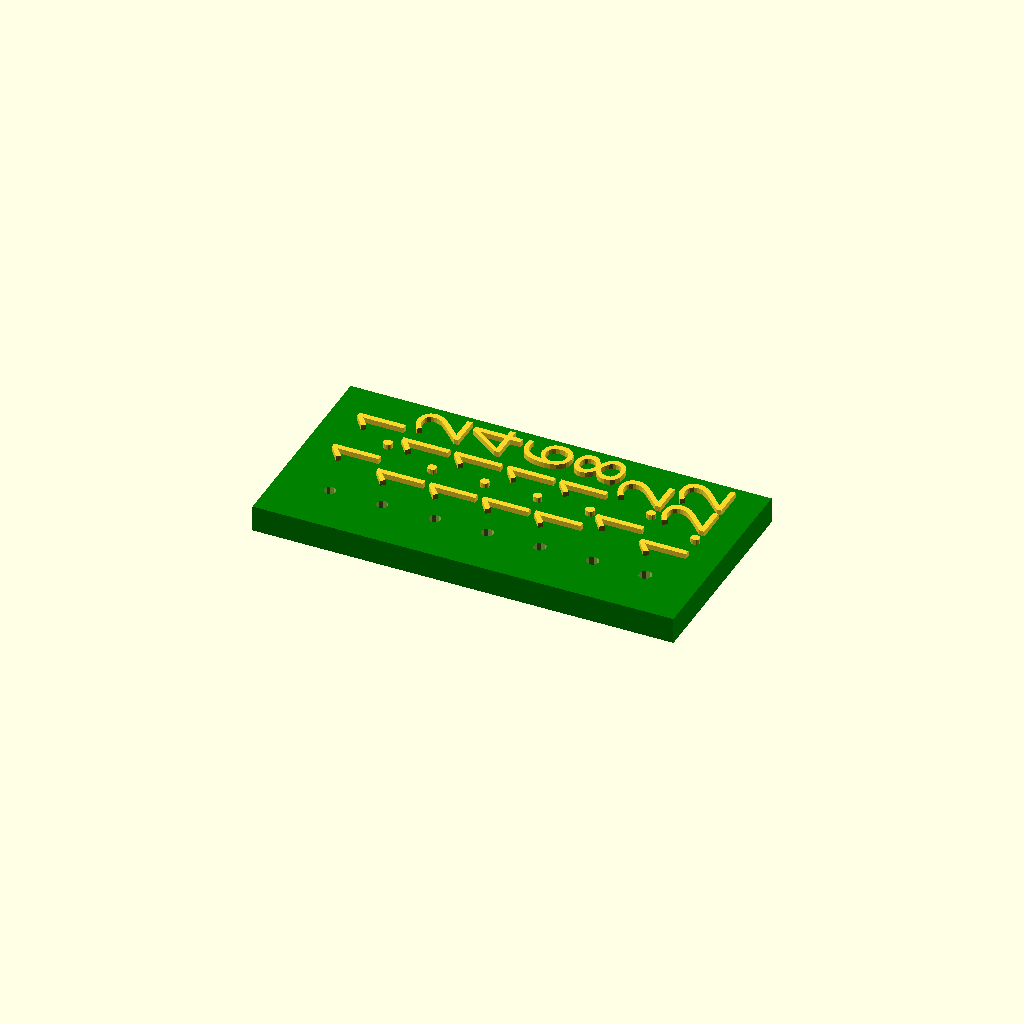
Cell 1: rendered with the file's own defaults.
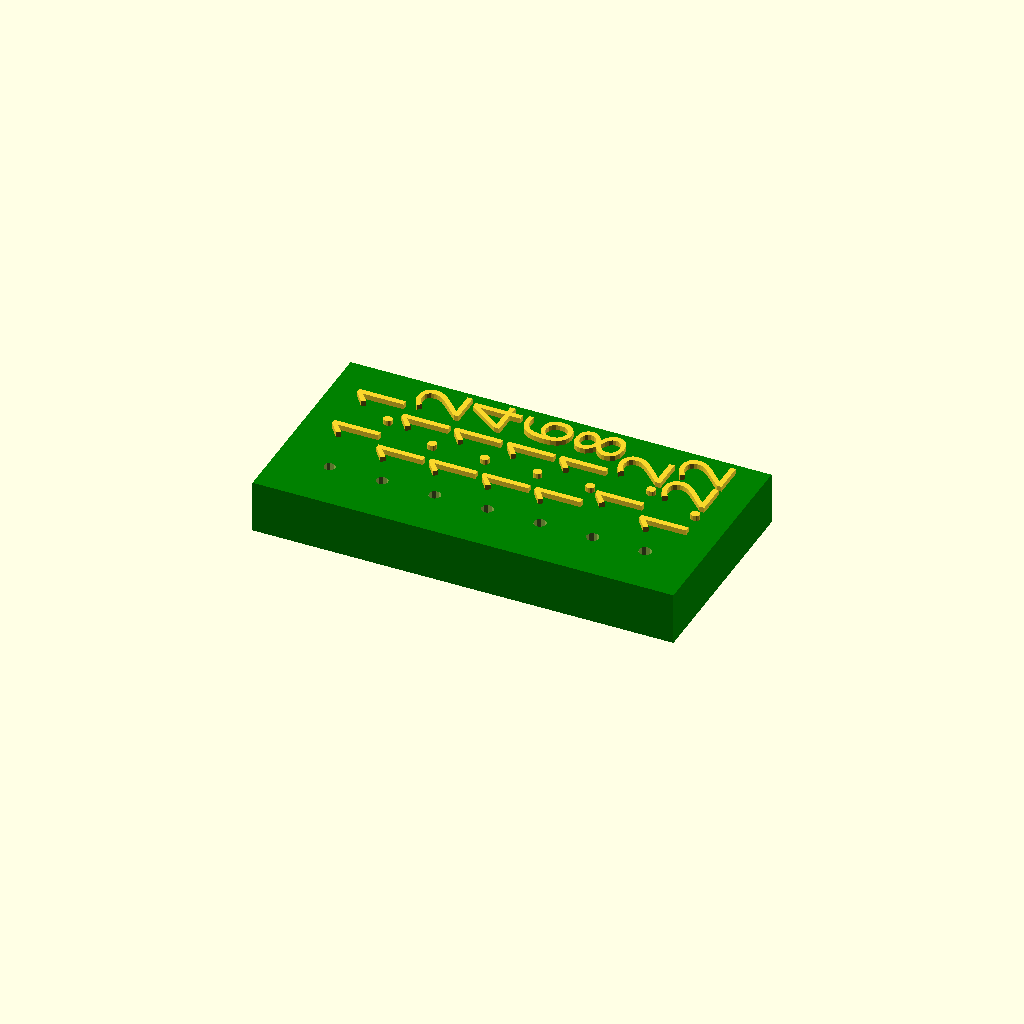
Cell 2: h = 10 (everything else at default).
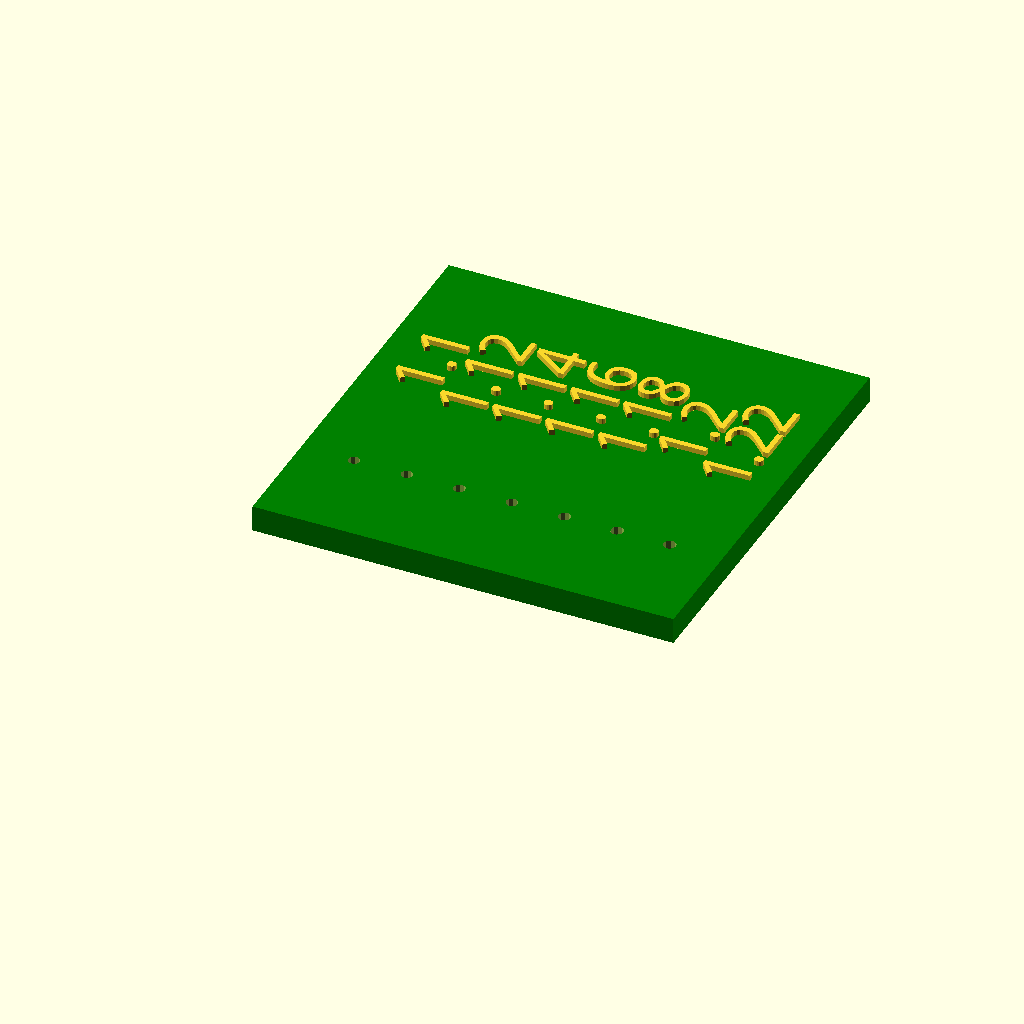
Cell 3: w = 80 (everything else at default).
All cells are drawn from one camera (rotation 55°, 0°, 25°, orthographic, colour scheme Cornfield), so only the parameter changes between them.
Source of the model, Data/scad/Holes.scad:
$fn=10;

rList =
		[
//			1.0, 1.25, 1.5, 1.75, 2.0
			1.1, 1.12, 1.14, 1.16, 1.18, 1.20, 1.22
//			1.0, 1.1, 1.2, 1.3, 1.5, 1.75, 2.0
//			2.0, 2.5, 3.0, 3.5, 4.0, 4.5, 5.0
		];

h = 5;
w = 40;

difference()
{
	union()
	{
		color("green")
			cube([10 * (len(rList) + 1), w, h], false);

		for (i = [0 : (len(rList) - 1)])
		{
			x = (i + 1) * 10;
			r = rList[i];
			echo(str("Printing ", i, " width = ", r));
			createLabel(x, r);
		}
	}
	for (i = [0 : (len(rList) - 1)])
	{
		x = 10 + i * 10;
		r = rList[i];
		createHole(x, r);
	}
}

	module createHole(x, radius)
	{
		translate([x, w * 0.25, -0.1])
			cylinder(h * 1.1, radius, radius);
	}

	module createLabel(x, radius)
	{
		translate([x, w * 0.65, h])
			linear_extrude(height=1, convexity=4)
			{
				rotate([0, 0, 90])
					text(str(radius), size=9, font="OpenSymbol", halign="center", valign="center");
			};
	}
Customizer parameters (derived from the source; name, type, default, range or options):
h: number, default 5
w: number, default 40
